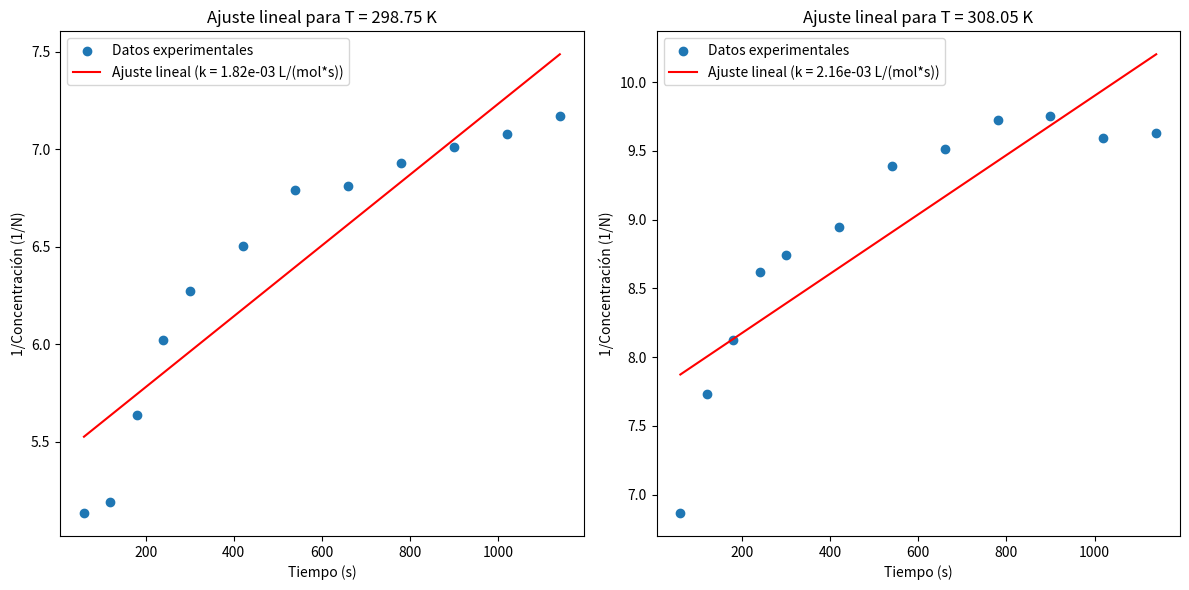

Reproduce this figure in Python.
import pandas as pd
import numpy as np
import matplotlib.pyplot as plt
from scipy.optimize import curve_fit

# Datos experimentales
data = {
    "Tiempo (s)": [60, 120, 180, 240, 300, 420, 540, 660, 780, 900, 1020, 1140],
    "Lt_298.75K": [12.35, 12.21, 11.25, 10.53, 10.11, 9.75, 9.34, 9.31, 9.15, 9.04, 8.96, 8.84],
    "Lt_308.05K": [13.75, 12.21, 11.62, 10.95, 10.80, 10.55, 10.05, 9.92, 9.71, 9.68, 9.84, 9.80]
}

# Crear DataFrame
df = pd.DataFrame(data)

# Conductividades iniciales
conductividad_inicial_29875 = 31.7
conductividad_inicial_30805 = 47.2

# Concentración inicial (0.5N)
concentracion_inicial = 0.5

# Relación lineal (asumida) entre conductividad y concentración
# coeficiente de pendiente (a) para la relación conductividad-concentración
a_29875 = concentracion_inicial / conductividad_inicial_29875
a_30805 = concentracion_inicial / conductividad_inicial_30805

# Función para convertir conductividad a concentración
def conductividad_a_concentracion(conductividad, a):
    return a * conductividad

# Convertir conductividad a concentración
df['Concentracion_298.75K'] = conductividad_a_concentracion(df['Lt_298.75K'], a_29875)
df['Concentracion_308.05K'] = conductividad_a_concentracion(df['Lt_308.05K'], a_30805)

# Inverso de concentración
df['1/Concentracion_298.75K'] = 1 / df['Concentracion_298.75K']
df['1/Concentracion_308.05K'] = 1 / df['Concentracion_308.05K']

# Función para ajuste lineal
def linear_func(t, k, c):
    return k * t + c

# Ajuste lineal para T = 298.75 K
popt_29875, _ = curve_fit(linear_func, df['Tiempo (s)'], df['1/Concentracion_298.75K'])
k_29875 = popt_29875[0]

# Ajuste lineal para T = 308.05 K
popt_30805, _ = curve_fit(linear_func, df['Tiempo (s)'], df['1/Concentracion_308.05K'])
k_30805 = popt_30805[0]

# Plot de resultados
plt.figure(figsize=(12, 6))

# Gráfico para T = 298.75 K
plt.subplot(1, 2, 1)
plt.scatter(df['Tiempo (s)'], df['1/Concentracion_298.75K'], label='Datos experimentales')
plt.plot(df['Tiempo (s)'], linear_func(df['Tiempo (s)'], *popt_29875), color='red', label=f'Ajuste lineal (k = {k_29875:.2e} L/(mol*s))')
plt.title('Ajuste lineal para T = 298.75 K')
plt.xlabel('Tiempo (s)')
plt.ylabel('1/Concentración (1/N)')
plt.legend()

# Gráfico para T = 308.05 K
plt.subplot(1, 2, 2)
plt.scatter(df['Tiempo (s)'], df['1/Concentracion_308.05K'], label='Datos experimentales')
plt.plot(df['Tiempo (s)'], linear_func(df['Tiempo (s)'], *popt_30805), color='red', label=f'Ajuste lineal (k = {k_30805:.2e} L/(mol*s))')
plt.title('Ajuste lineal para T = 308.05 K')
plt.xlabel('Tiempo (s)')
plt.ylabel('1/Concentración (1/N)')
plt.legend()

plt.tight_layout()
plt.show()

# Imprimir constantes de velocidad
print(f"Constante de velocidad para T = 298.75 K: k = {k_29875:.2e} L/(mol*s)")
print(f"Constante de velocidad para T = 308.05 K: k = {k_30805:.2e} L/(mol*s)")
